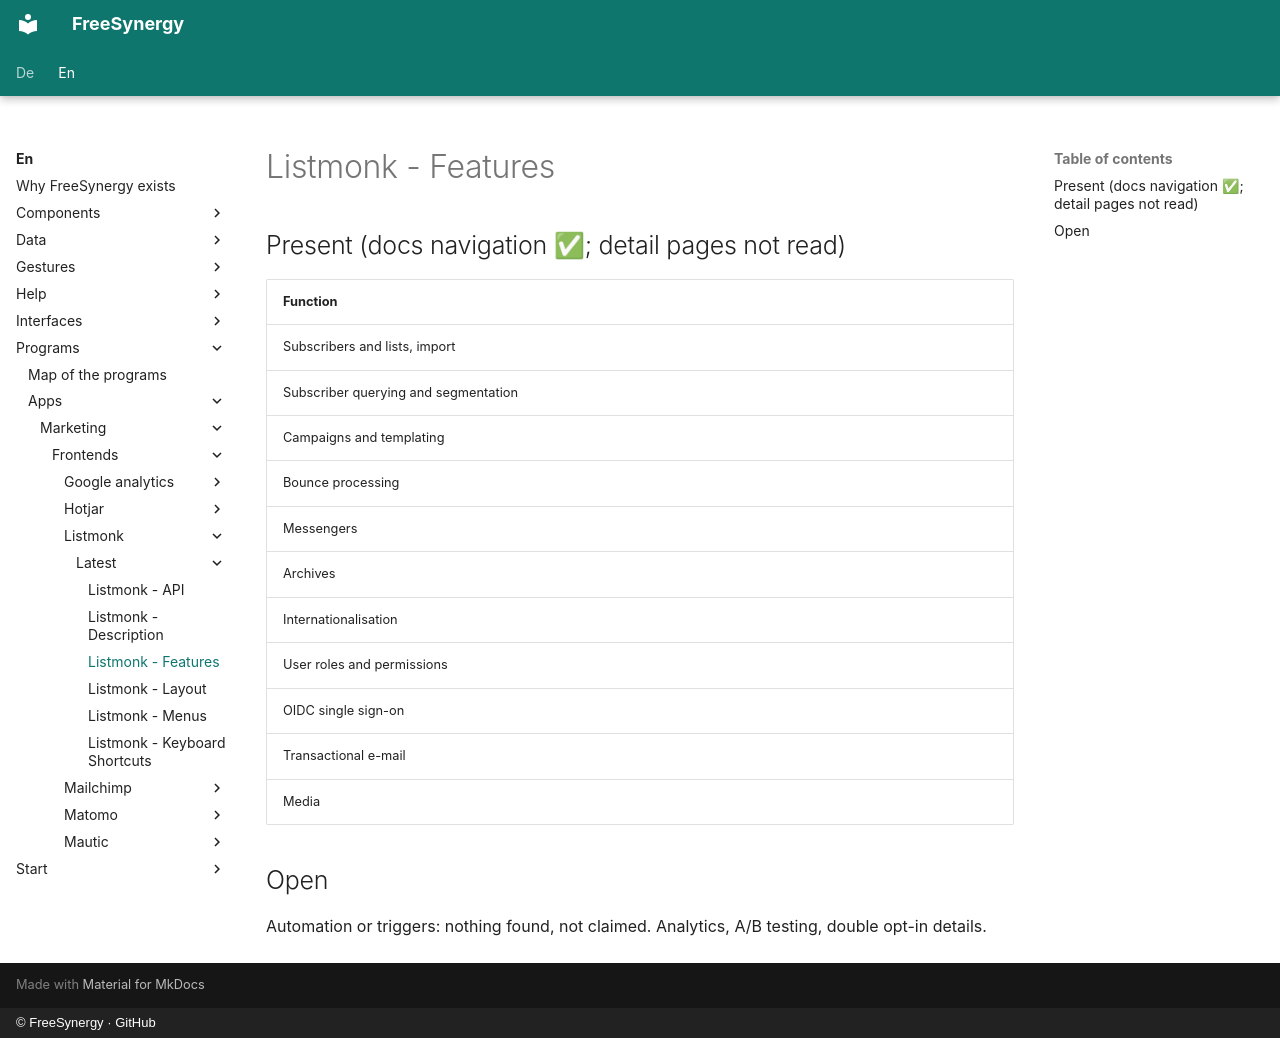

repository: FreeSynergy/fs-documentation · page: en/programs/apps/marketing/frontends/listmonk/latest/features/index.html · generator: mkdocs · copyright: © FreeSynergy · GitHub

# Listmonk - Features

## Present (docs navigation ✅; detail pages not read)
| Function |
|----------|
| Subscribers and lists, import |
| Subscriber querying and segmentation |
| Campaigns and templating |
| Bounce processing |
| Messengers |
| Archives |
| Internationalisation |
| User roles and permissions |
| OIDC single sign-on |
| Transactional e-mail |
| Media |

## Open
Automation or triggers: nothing found, not claimed. Analytics, A/B testing, double opt-in details.
